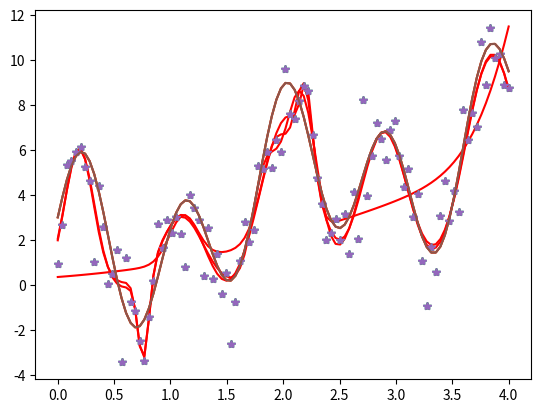

The matplotlib source for this figure:
!python -m pip install -r requirements.txt

import numpy as np
from scipy.optimize import minimize

def gaussian_func(x: np.ndarray, theta: float, mu: float, sigma: float):
    return theta * np.exp(-np.power((x - mu) / sigma, 2)) # / 2.0

def approx_func(x: np.ndarray, theta: np.ndarray, mu: np.ndarray,
        sigma: np.ndarray):
    k = len(theta)
    assert k == len(mu) == len(sigma)
    result = np.zeros(len(x))
    for i in range(k):
        result += gaussian_func(x, theta[i], mu[i], sigma[i])
    return result

from math import cos, sin

def f(x: float) -> float:
    return 1.0 + 1.5 * x + 2.0 * cos(3.0 * x) + 3.0 * sin(7.0 * x)

def min_func_hess(x, *args):
    k = args[0]
    x_e = args[1]
    y_e = args[2]
    theta = x[0:k]
    nu = x[k:2*k]
    sigma =x[2*k:3*k]
    
    y = approx_func(x_e, theta, nu, sigma)
    delta = y_e - y
    n = len(delta)
    
    sech2_delta = (np.cosh(delta))**(-2)
    th_delta = np.tanh(delta)
    

    res = np.zeros((3*k, 3*k))
    shifts = np.zeros((n, k))
    shifts2 = np.zeros((n, k))
    exps = np.zeros((n, k))
    
    for i in range(0, k):
        shifts[:,i] = x_e-nu[i]
        shifts2[:,i] = shifts[:,i]**2
        exps[:, i] = np.exp(-1*(shifts[:,i]/sigma[i])**2)
        
        
    # (d^2F)/(dTheta_i*dTheta_j)
    for i in range(0, k):
        for j in range(i, k):
            res[i, j] = np.sum(sech2_delta*exps[:,i]*exps[:,j])
    
    for i in range(0, k):
        for j in range(0, k):
            # (d^2F)/(dTheta_i*dNu_j)
            res[i, k+j] = -2*(theta[j]/sigma[j]**2)*np.sum(sech2_delta*exps[:,j]*shifts[:,j]*exps[:,i])
            if i == j:
                res[i, k+j] += 2*np.sum(th_delta*exps[:,j]*shifts[:,j])/sigma[j]**2
            res[i, k+j] = -res[i, k+j]
            
             # (d^2F)/(dTheta_i*dSigma_j)
            res[i, 2*k+j] = -2*(theta[j]/sigma[j]**3)*np.sum(sech2_delta*exps[:,j]*shifts2[:,j]*exps[:,i])
            if i == j:
                res[i, 2*k+j] += 2*np.sum(th_delta*shifts2[:,j]*exps[:,j])/sigma[j]**3
            res[i, 2*k+j] = -res[i, 2*k+j]
    
    
    for i in range(0, k):
        for j in range(i, k):
            #(d^2F)/(dNu_i*dNu_j)
            res[k+i, k+j] = -2*(theta[j]/sigma[j]**2)*np.sum(sech2_delta*exps[:,j]*shifts[:,j]*exps[:,i]*shifts[:,i])
            if i == j:
                res[k+i, k+j] += np.sum(th_delta*(2*shifts2[:,j]*exps[:,j]/(sigma[j]**2)-exps[:,j]))
            
            res[k+i, k+j] *= -2*theta[i]/sigma[i]**2
            
    for i in range(0, k):
        for j in range(0, k):
            #(d^2F)/(dNu_i*dSigma_j)
            res[k+i, 2*k+j] = -2*(theta[j]/sigma[j]**3)*np.sum(sech2_delta*exps[:,j]*shifts2[:,j]*exps[:,i]*shifts[:,i])
            if i == j:
                res[k+i, 2*k+j] += 2*np.sum(th_delta*exps[:,j]*shifts[:,j]**3)/sigma[j]**3
            res[k+i, 2*k+j] *= -2*theta[i]/sigma[i]**2
            
    for i in range(0, k):
        for j in range(i, k):
            #(d^2F)/(dSigma_i*dSigma_j)
            res[2*k+i, 2*k+j] = -2*(theta[j]/sigma[j]**3)*np.sum(sech2_delta*exps[:,j]*shifts2[:,j]*exps[:,i]*shifts2[:,i])
            if i == j:
                res[2*k+i, 2*k+j] += np.sum(th_delta*exps[:, j]*shifts2[:,j]**2)/(sigma[j]**3)
            
            res[2*k+i, 2*k+j] *= -2*theta[i]/sigma[i]**3 
    
    for i in range(0, 3*k):
        for j in range(i, 3*k):
            res[j, i] = res[i, j]
    return res

def min_func_jac(x, *args):
    k = args[0]
    x_e = args[1]
    y_e = args[2]
    theta, mu, sigma = np.split(x, 3)
    assert len(theta) == len(mu) == len(sigma)

    y = approx_func(x_e, theta, mu, sigma)
    delta = y_e - y
    th_delta = np.tanh(delta)
    

    res = np.zeros((3*k))
    for i in range(0, k):
        shift = x_e - mu[i]
        exp_cur = np.exp(-(shift / sigma[i])**2)
        temp = th_delta * exp_cur
        
        res[i] = -np.sum(temp)
        res[k+i] = -2*theta[i]*np.sum(temp*shift)/(sigma[i]**2)
        res[2*k+i] = -2*theta[i]*np.sum(temp*shift**2)/(sigma[i]**3)
    return res

def min_func(params, *args):
    theta, mu, sigma = np.split(params, 3)
    assert len(theta) == len(mu) == len(sigma)
    k, x, y = args
    diff = y - approx_func(x, theta, mu, sigma)
    return np.sum(np.log(np.cosh(diff)))

import matplotlib.pyplot as plt

start, stop, n = 0.0, 4.0, 100
x = np.linspace(start, stop, n)
f_vectorize = np.vectorize(f)
y_orig = f_vectorize(x)
y = y_orig + 1.25 * np.random.randn(n)

k = 8

params = np.zeros(3 * k)
step = (stop - start) / k
for i in range(k):
    params[i] = np.sum(x[i*k:k*(i+1)]) / k
    params[k+i] = start + (i + 0.5) * step
params[2*k:3*k] = step / 2
params[1] *=-1

res = minimize(fun=min_func, x0=params, args=(k, x, y), method='Nelder-Mead', tol=1e-6)

print('nit = %d, err = %f'%(res.nit, res.fun))
new_theta = res.x[0:k]
new_nu = res.x[k:2*k]
new_sigma = res.x[2*k:3*k]

new_y = approx_func(x, new_theta, new_nu, new_sigma)
err_rel = sum(abs((new_y-y_orig)/y_orig))/n
print('rel_err = ', err_rel)

plt.plot(x, new_y, 'red')
plt.plot(x, y, '*')
plt.plot(x, y_orig)

res = minimize(fun=min_func, x0=params, args=(k, x, y), method='BFGS', jac=min_func_jac, tol=1e-6)

print('nit = %d, err = %f'%(res.nit, res.fun))
new_theta = res.x[0:k]
new_nu = res.x[k:2*k]
new_sigma = res.x[2*k:3*k]

new_y = approx_func(x, new_theta, new_nu, new_sigma)
err_rel = sum(abs((new_y-y_orig)/y_orig))/n
print('rel_err = ', err_rel)

plt.plot(x, new_y, 'red')
plt.plot(x, y, '*')
plt.plot(x, y_orig)

res = minimize(fun=min_func, x0=params, args=(k, x, y), method='Newton-CG', hess=min_func_hess, jac=min_func_jac)

print('nit = %d, err = %f'%(res.nit, res.fun))
new_theta = res.x[0:k]
new_nu = res.x[k:2*k]
new_sigma = res.x[2*k:3*k]

new_y = approx_func(x, new_theta, new_nu, new_sigma)
err_rel = sum(abs((new_y-y_orig)/y_orig))/n
print('rel_err = ', err_rel)

plt.plot(x, new_y, 'red')
plt.plot(x, y, '*')
plt.plot(x, y_orig)